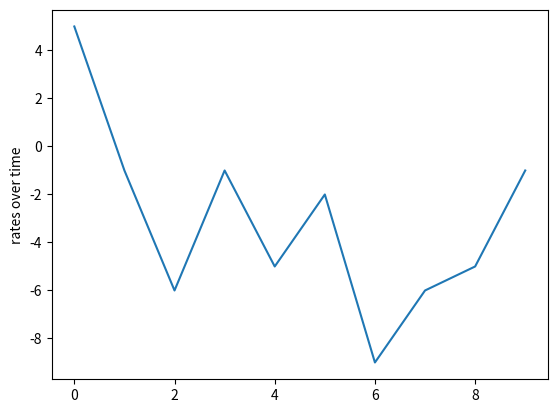

Source code (Python):
import random
import matplotlib.pyplot as plt

maxVal = 60 #holding capacity
maxDuration=10
myArray=[]*maxDuration


def getSizeofArray():
    return(len(myArray))

def add_to_array(x):
    myArray.append(x)

def RNGpos():
    rPos=random.randrange(1, 10) #random net change
    return (rPos) #random net change
    
def RNGneg():
    rNeg = random.randrange(-10, 0) #returns a negative rate
    return (rNeg)
    
def getAverageDuration():
    return 'median'
    
def sumMyArray():
    print (sum(myArray))
    
def getTurningPoint():
    turningPoint=random.randrange(1, maxDuration/2)
    return (turningPoint)


if __name__ == '__main__':
    turningPoint=getTurningPoint()
    for i in range(0, turningPoint):
   	 add_to_array(RNGpos())
   	 
    for i in range(turningPoint, maxDuration):
   	 add_to_array(RNGneg())
"""
    for i in range(len(myArray)):
   	 runningSum=0
   	 runningSum = sum(myArray[i])
   	 runningAverage = runningSum/i
   	
   	 #if (runningSum>=maxVal):
   		 #full=true
"""
print("Turning Point: ", turningPoint)
print(myArray)
#Plotting
plt.plot(myArray)
plt.ylabel('rates over time')
plt.show()
   	 
#
#    if (sumMyArray >= maxVal):
#   	 then full = true
#
